Run: headless pygame with SDL's dummy video driver; simulated clock (each Clock.tick advances the game by its frame time, no real sleeping); random seed 0; keys injected as events and as key.get_pressed() state; mouse plan: one left click at the window centre at the start of phase 2, then a move to the lower-right quarter at the start of phase 3.
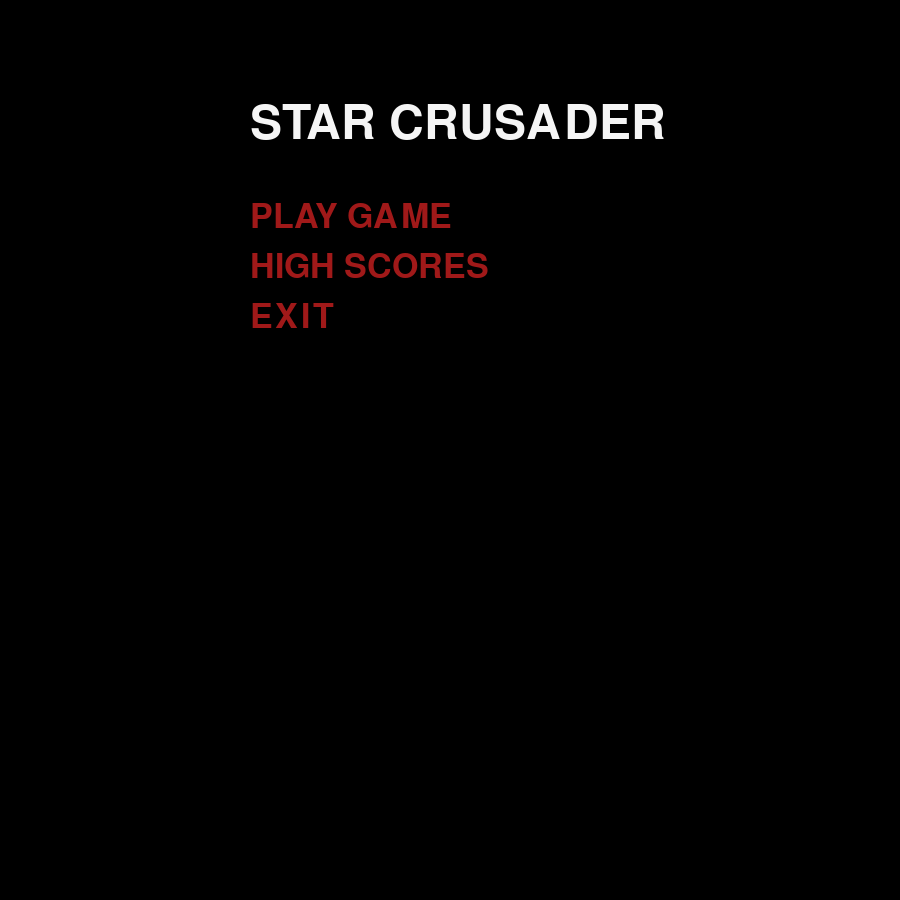
Frame 1 of 4 · flips 1–60 · no input
Frame 2 of 4 · flips 61–180 · clicked the window centre · tapped SPACE, RETURN · held RIGHT (→), D · screen unchanged from frame 1, image omitted
Frame 3 of 4 · flips 181–300 · moved the mouse to the lower-right quarter · held DOWN (↓), S · screen unchanged from frame 2, image omitted
Frame 4 of 4 · flips 301–420 · held LEFT (←), A, UP (↑), W · screen unchanged from frame 3, image omitted

The pygame program that drew these frames:

#!/usr/bin/python

#########################################
# Project:      Star Crusader
# Author:       Verity Cook
# Date:         12/09/16
# Class:        Open Source
# Assignment:   Final Project
# Purpose:      Display interactive menu
#########################################

import pygame, sys
from pygame.locals import *



class Title:

    def __init__(self, text, pos):
        self.text = text
        self.pos = pos
        self.set_rect()
        self.draw()

    def draw(self):
        self.set_rend()
        screen.blit(self.rend, self.rect)

    def set_rend(self):
        self.rend = title_font.render(self.text, True, self.get_color())

    def get_color(self):
        return (245, 245, 245)

    def set_rect(self):
        self.set_rend()
        self.rect = self.rend.get_rect()
        self.rect.topleft = self.pos


class MenuOption:
    hovered = False

    def __init__(self, text, pos):
        self.text = text
        self.pos = pos
        self.set_rect()
        self.draw()

    def draw(self):
        self.set_rend()
        screen.blit(self.rend, self.rect)

    def set_rend(self):
        self.rend = menu_font.render(self.text, True, self.get_color())

    def get_color(self):
        if self.hovered:
            if self.text == "HIGH SCORES":
                return (218, 165, 32)
            else:
                return (110, 0, 0)
        else:
            return (160, 25, 25)

    def set_rect(self):
        self.set_rend()
        self.rect = self.rend.get_rect()
        self.rect.topleft = self.pos


pygame.init()
screen = pygame.display.set_mode((900, 900))
title_font = pygame.font.Font(None, 70)
titles = [Title("STAR CRUSADER", (250, 100))]
menu_font = pygame.font.Font(None, 50)
options = [MenuOption("PLAY GAME", (250, 200)),  MenuOption("HIGH SCORES", (250, 250)),
           MenuOption("EXIT", (250, 300))]


loop = True

while loop:
    for event in pygame.event.get():
        if event.type == QUIT:
            loop = False

    pygame.event.pump()
    screen.fill((0, 0, 0))
    for option in options:
        if option.rect.collidepoint(pygame.mouse.get_pos()):
            option.hovered = True
        else:
            option.hovered = False
        option.draw()
    for title in titles:
        title.draw()

    pygame.display.update()
